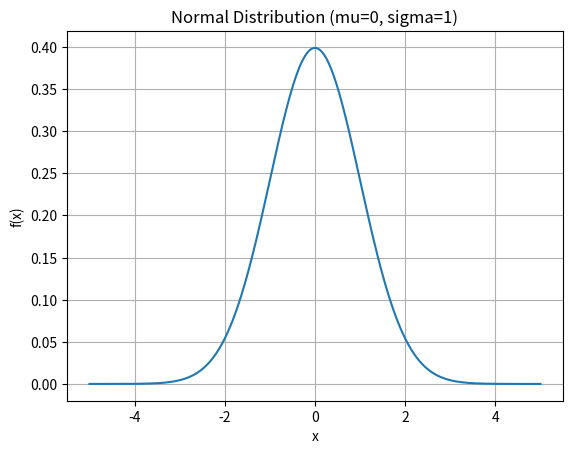
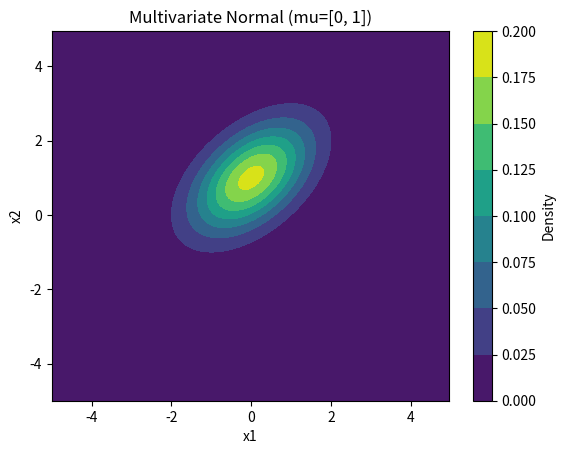

These charts were generated, in order, by the following Python code:
import os
import numpy as np
import matplotlib.pyplot as plt

# 单变量正态分布
def normal_distribution(mu, sigma, x):
    coefficient = 1.0 / (sigma * np.sqrt(2 * np.pi))
    exponent = np.exp(-0.5 * ((x - mu) / sigma) ** 2)
    return coefficient * exponent

# 多维正态分布
def multivariate_normal_distribution(mu, Sigma, X):
    mu = np.array(mu)
    Sigma = np.array(Sigma)
    d = len(mu)
    det_sigma = np.linalg.det(Sigma)
    inv_sigma = np.linalg.inv(Sigma)
    norm_const = 1.0 / (np.power((2 * np.pi), d / 2) * np.sqrt(det_sigma))

    diff = X - mu
    exponent = -0.5 * np.sum(diff @ inv_sigma * diff, axis=1)
    return norm_const * np.exp(exponent)

# 绘制单变量正态分布
def draw_normal_distribution(mu, sigma, x_range, image_path):
    x_values = np.linspace(x_range[0], x_range[1], 500)
    y_values = normal_distribution(mu, sigma, x_values)
    plt.figure()
    plt.plot(x_values, y_values)
    plt.title(f'Normal Distribution (mu={mu}, sigma={sigma})')
    plt.xlabel('x')
    plt.ylabel('f(x)')
    plt.grid()
    plt.savefig(image_path)
    plt.close()

# 绘制二维多变量正态分布
def draw_multivariate_normal_distribution(mu, Sigma, x_range, image_path):
    x, y = np.mgrid[x_range[0]:x_range[1]:0.05, x_range[0]:x_range[1]:0.05]
    pos = np.dstack((x, y))
    pos_flat = pos.reshape(-1, 2)
    z = multivariate_normal_distribution(mu, Sigma, pos_flat).reshape(x.shape)

    plt.figure()
    plt.contourf(x, y, z, cmap='viridis')
    plt.colorbar(label='Density')
    plt.title(f'Multivariate Normal (mu={mu})')
    plt.xlabel('x1')
    plt.ylabel('x2')
    plt.savefig(image_path)
    plt.close()

# 示例使用
if __name__ == "__main__":
    image_dir = 'chapter_3/figures'
    os.makedirs(image_dir, exist_ok=True)
    draw_normal_distribution(mu=0, sigma=1, x_range=(-5, 5), image_path=os.path.join(image_dir, 'normal_distribution.png'))
    
    mu = [0, 1]
    Sigma = [[1, 0.5], [0.5, 1]]  # 协方差矩阵
    draw_multivariate_normal_distribution(mu, Sigma, x_range=(-5, 5), image_path=os.path.join(image_dir, 'multivariate_normal_distribution.png'))
